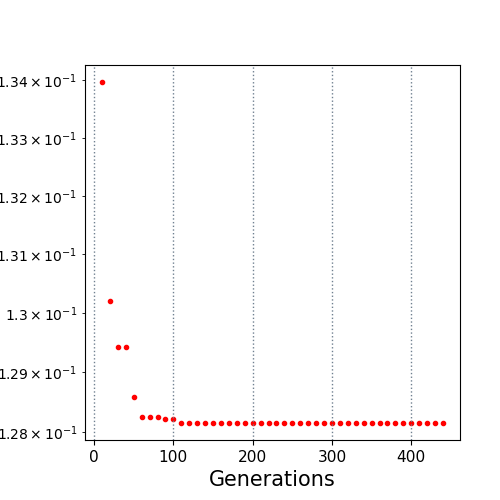

Data behind this chart, as committed beside it:
10.0, 0.133969
20.0, 0.1302
30.0, 0.1294
40.0, 0.1294
50.0, 0.1286
60.0, 0.1283
70.0, 0.1283
80.0, 0.1283
90.0, 0.1282
100.0, 0.1282
110.0, 0.1282
120.0, 0.1282
130.0, 0.1282
140.0, 0.1282
150.0, 0.1282
160.0, 0.1282
170.0, 0.1282
180.0, 0.1282
190.0, 0.1282
200.0, 0.1282
210.0, 0.1282
220.0, 0.1282
230.0, 0.1282
240.0, 0.1282
250.0, 0.1282
260.0, 0.1282
270.0, 0.1282
280.0, 0.1282
290.0, 0.1282
300.0, 0.1282
310.0, 0.1282
320.0, 0.1282
330.0, 0.1282
340.0, 0.1282
350.0, 0.1282
360.0, 0.1282
370.0, 0.1282
380.0, 0.1282
390.0, 0.1282
400.0, 0.1282
410.0, 0.1282
420.0, 0.1282
430.0, 0.1282
440.0, 0.1282
